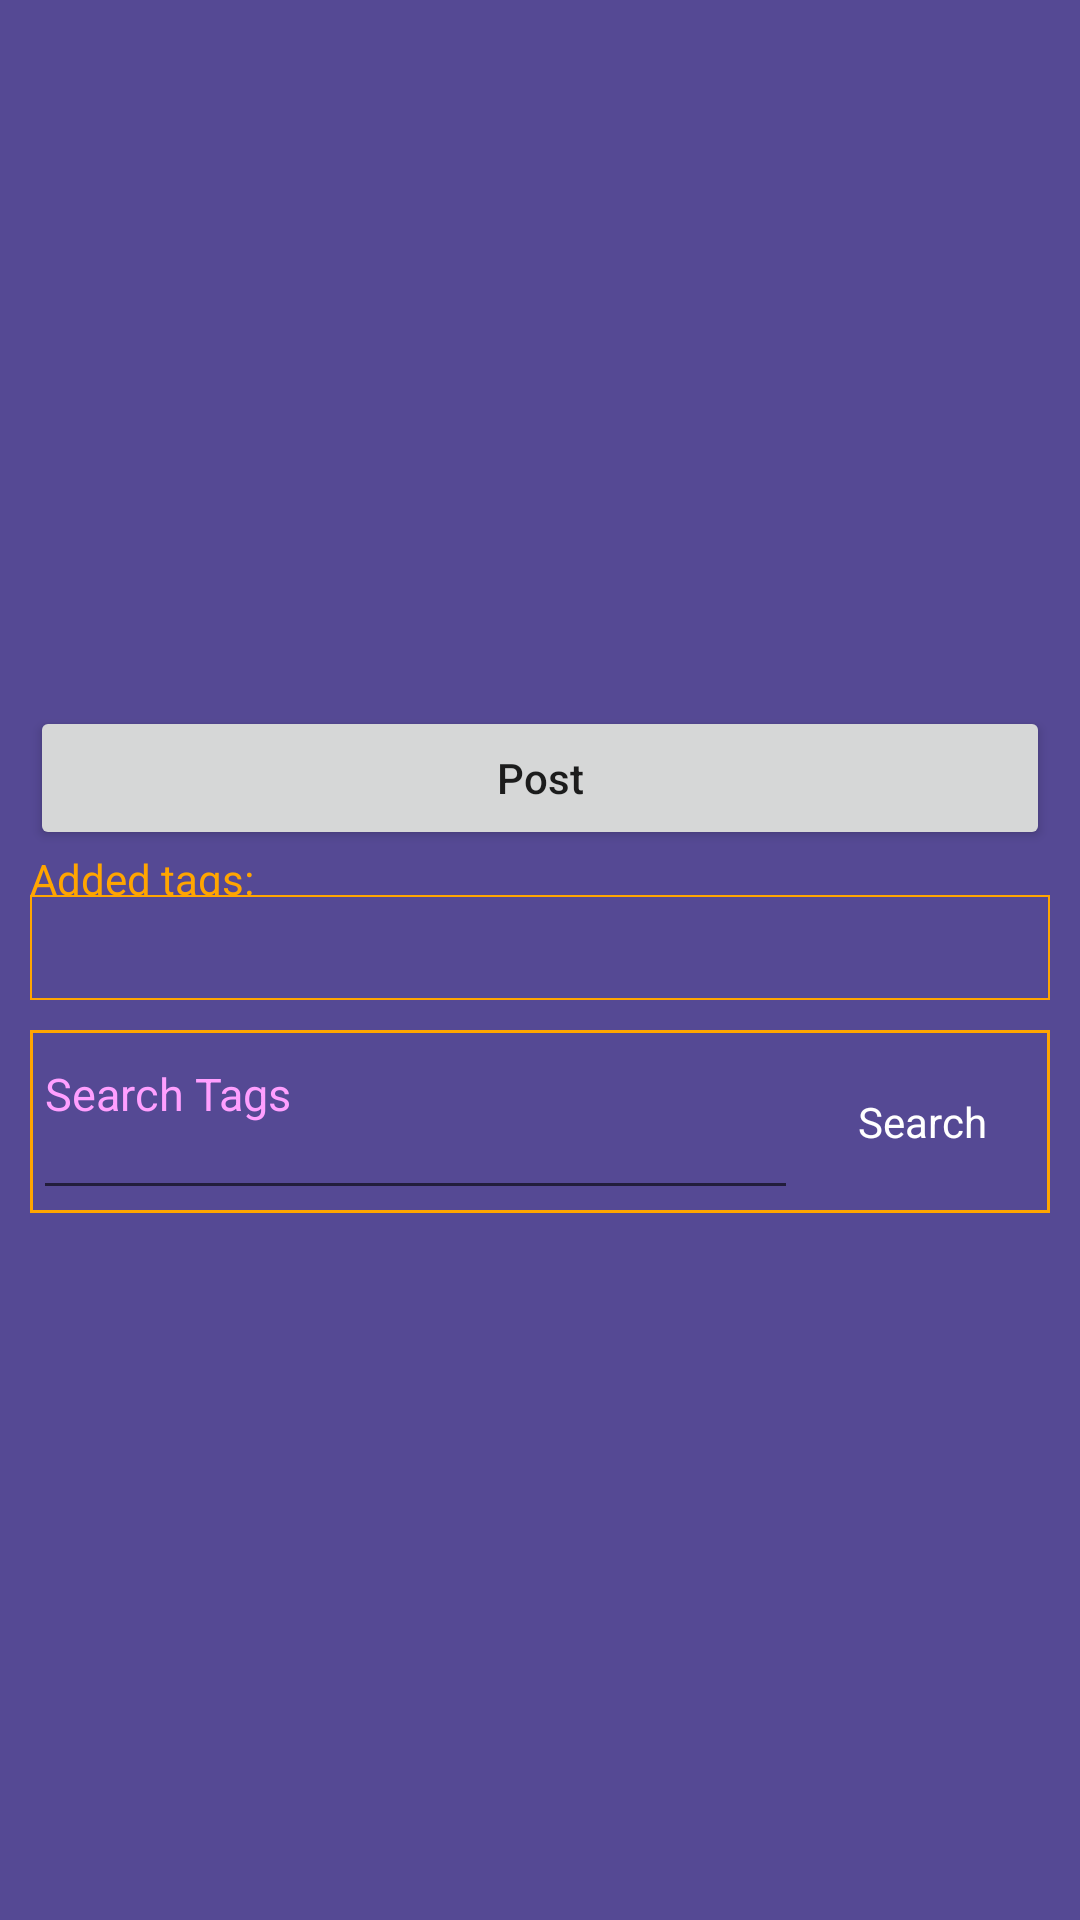

This screen was rendered from an Android layout file. Write that file and the resources it references.
<!-- AndroidManifest.xml: application theme Theme.Blog -->
<!-- res/layout/write_article_add_tag_frag.xml -->
<?xml version="1.0" encoding="utf-8"?>
<LinearLayout xmlns:android="http://schemas.android.com/apk/res/android"
    xmlns:app="http://schemas.android.com/apk/res-auto"
    xmlns:tools="http://schemas.android.com/tools"
    android:layout_width="match_parent"
    android:layout_height="match_parent"
    android:background="@color/background_color"
    android:gravity="center"
    android:orientation="vertical"
    android:padding="10sp">

    <ProgressBar
        android:id="@+id/progress"
        android:layout_width="match_parent"
        android:layout_height="25sp"
        android:visibility="gone"/>

    <LinearLayout
        android:id="@+id/layout_info"
        android:layout_width="match_parent"
        android:layout_height="wrap_content"
        android:orientation="vertical">

        <Button
            android:id="@+id/btnPost"
            android:layout_width="match_parent"
            android:layout_height="wrap_content"
            android:text="@string/post"
            android:textAllCaps="false"/>

        <TextView
            android:id="@+id/txtTagSug"
            android:layout_width="match_parent"
            android:layout_height="15sp"
            android:text="@string/added_tags"
            android:textColor="@color/orange"/>

        <LinearLayout
            android:id="@+id/layout_tag"
            android:layout_width="match_parent"
            android:layout_height="35sp"
            android:background="@color/head_line_color"
            android:padding=".5sp">

            <LinearLayout
                android:layout_width="match_parent"
                android:layout_height="match_parent"
                android:background="@color/background_color"
                android:orientation="horizontal">

                <LinearLayout
                    android:id="@+id/layout_tag1"
                    android:layout_width="wrap_content"
                    android:layout_height="wrap_content"
                    android:background="@color/head_line_color"
                    android:padding=".5sp"
                    android:visibility="gone">

                    <TextView
                        android:id="@+id/txtTag1"
                        android:layout_width="wrap_content"
                        android:layout_height="match_parent"
                        android:inputType="textMultiLine"
                        tools:ignore="RelativeOverlap,TextViewEdits"
                        android:background="@color/background_color"
                        android:textColor="@color/text_color"/>

                    <ImageView
                        android:id="@+id/imgTag1Cancel"
                        android:layout_width="wrap_content"
                        android:layout_height="wrap_content"
                        android:src="@drawable/ic_close_red"
                        android:contentDescription="@string/app_name"
                        android:background="@color/background_color"
                        tools:ignore="RelativeOverlap"/>

                </LinearLayout>

                <LinearLayout
                    android:id="@+id/layout_tag2"
                    android:layout_width="wrap_content"
                    android:layout_height="wrap_content"
                    android:background="@color/head_line_color"
                    android:padding=".5sp"
                    android:visibility="gone">

                    <TextView
                        android:id="@+id/txtTag2"
                        android:layout_width="wrap_content"
                        android:inputType="textMultiLine"
                        android:layout_height="match_parent"
                        tools:ignore="RelativeOverlap,TextViewEdits"
                        android:background="@color/background_color"
                        android:textColor="@color/text_color"/>

                    <ImageView
                        android:id="@+id/imgTag2Cancel"
                        android:layout_width="wrap_content"
                        android:layout_height="wrap_content"
                        android:src="@drawable/ic_close_red"
                        android:contentDescription="@string/app_name"
                        android:background="@color/background_color"
                        tools:ignore="RelativeOverlap"/>

                </LinearLayout>

                <LinearLayout
                    android:id="@+id/layout_tag3"
                    android:layout_width="wrap_content"
                    android:layout_height="wrap_content"
                    android:background="@color/head_line_color"
                    android:padding=".5sp"
                    android:visibility="gone">

                    <TextView
                        android:id="@+id/txtTag3"
                        android:layout_width="wrap_content"
                        android:inputType="textMultiLine"
                        android:layout_height="match_parent"
                        tools:ignore="RelativeOverlap,TextViewEdits"
                        android:background="@color/background_color"
                        android:textColor="@color/text_color"/>
                    <ImageView
                        android:id="@+id/imgTag3Cancel"
                        android:layout_width="wrap_content"
                        android:layout_height="wrap_content"
                        android:src="@drawable/ic_close_red"
                        android:contentDescription="@string/app_name"
                        android:background="@color/background_color"
                        tools:ignore="RelativeOverlap"/>


                </LinearLayout>


            </LinearLayout>

        </LinearLayout>

        <View
            android:layout_width="match_parent"
            android:layout_height="10dp"/>

        <LinearLayout
            android:id="@+id/layout_searchTags"
            android:layout_width="match_parent"
            android:layout_height="wrap_content"
            android:background="@color/head_line_color"
            tools:ignore="RtlSymmetry"
            android:padding="1sp">


            <LinearLayout
                android:layout_width="match_parent"
                android:layout_height="match_parent"
                android:orientation="horizontal"
                android:background="@color/background_color">


                <EditText
                    android:id="@+id/edtSearchTags"
                    android:layout_width="0sp"
                    android:layout_height="match_parent"
                    android:layout_weight="80"
                    android:inputType="text"
                    android:autofillHints=""
                    android:hint="@string/search_for_tags"
                    android:textColorHint="@color/hint_color"
                    android:textSize="15sp"
                    android:gravity="start"
                    app:drawableStartCompat="@drawable/ic_search" />


                <TextView
                    android:id="@+id/txtSearch"
                    android:layout_width="wrap_content"
                    android:layout_height="match_parent"
                    android:text="@string/search"
                    android:padding="20sp"
                    android:gravity="center"
                    android:textColor="@color/text_color" />


            </LinearLayout>


        </LinearLayout>

        <ScrollView
            android:layout_width="match_parent"
            android:layout_height="match_parent">

            <LinearLayout

                android:id="@+id/layout_dropDownListItems"
                android:layout_width="match_parent"
                android:layout_height="wrap_content"
                android:orientation="vertical">



            </LinearLayout>


        </ScrollView>


    </LinearLayout>

</LinearLayout>
<!-- resources referenced by this layout -->
<resources>
  <color name="background_color">#554994</color>
  <color name="head_line_color">#FFA500</color>
  <color name="hint_color">#ff9fff</color>
  <color name="orange">#FFA500</color>
  <color name="text_color">#FFFFFFFF</color>
  <!-- drawable ic_close_red (drawable) -->
  <vector android:height="24dp" android:tint="#CD1616"
      android:viewportHeight="24" android:viewportWidth="24"
      android:width="24dp" xmlns:android="http://schemas.android.com/apk/res/android">
      <path android:fillColor="@android:color/white" android:pathData="M19,6.41L17.59,5 12,10.59 6.41,5 5,6.41 10.59,12 5,17.59 6.41,19 12,13.41 17.59,19 19,17.59 13.41,12z"/>
  </vector>
  <string name="added_tags">Added tags: </string>
  <string name="app_name">Blog</string>
  <string name="post">Post</string>
  <string name="search">Search</string>
  <string name="search_for_tags">Search Tags</string>
  <style name="Theme.Blog" parent="Theme.MaterialComponents.DayNight.DarkActionBar">
          
          <item name="colorPrimary">@color/purple_500</item>
          <item name="colorPrimaryVariant">@color/purple_700</item>
          <item name="colorOnPrimary">@color/white</item>
          
          <item name="colorSecondary">@color/teal_200</item>
          <item name="colorSecondaryVariant">@color/teal_700</item>
          <item name="colorOnSecondary">@color/black</item>
          
          <item name="android:statusBarColor">?attr/colorPrimaryVariant</item>
          
      </style>
  <color name="purple_500">#FF6200EE</color>
  <color name="purple_700">#FF3700B3</color>
  <color name="white">#ffffff</color>
  <color name="teal_200">#FF03DAC5</color>
  <color name="teal_700">#FF018786</color>
  <color name="black">#000000</color>
</resources>
